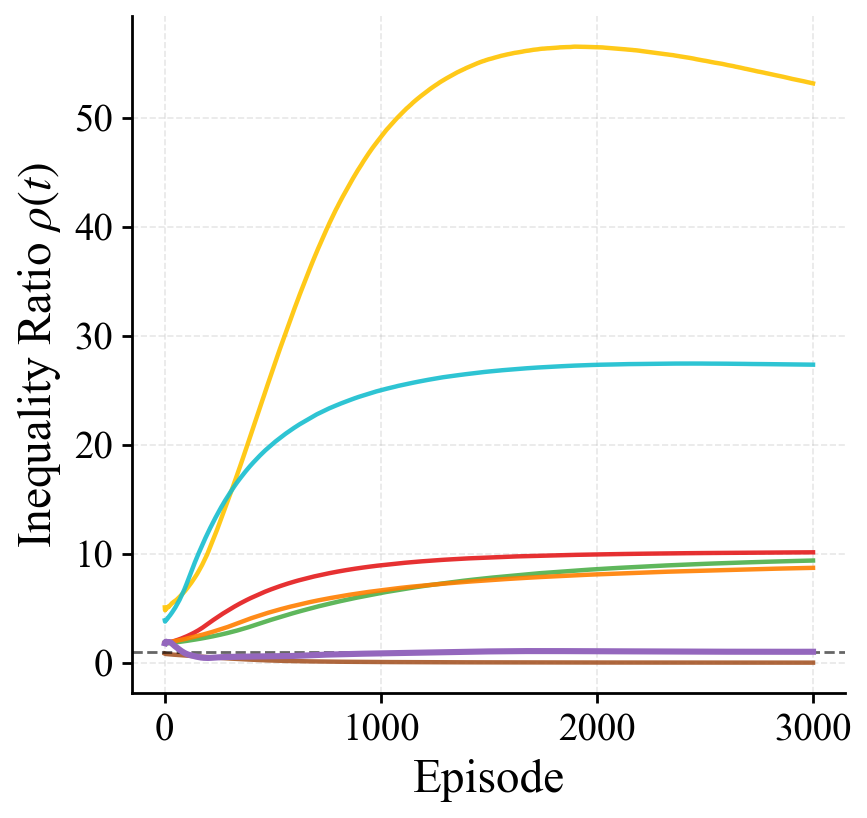

The data file committed next to this chart (first rows):
episode, best_mean, always_approve_mean, always_reject_mean, uniform_acceptance_mean, oracle_mean, pattern_prediction_mean, rich_becomes_richer_mean, reverse_rich_becomes_richer_mean
1, 1.838, 1.836, , 1.904, 1.891, 5.129, 3.935, 0.889
2, 1.913, 1.808, , 1.825, 1.901, 4.864, 3.828, 0.8748
3, 1.899, 1.824, , 1.83, 1.892, 4.976, 3.896, 0.8715
4, 1.925, 1.811, , 1.808, 1.89, 4.952, 3.899, 0.8612
5, 1.959, 1.817, , 1.813, 1.885, 4.981, 3.923, 0.8542
6, 1.969, 1.819, , 1.812, 1.884, 4.978, 3.934, 0.8478
7, 1.962, 1.832, , 1.809, 1.891, 5.003, 3.967, 0.8534
8, 1.97, 1.837, , 1.811, 1.896, 5.022, 3.986, 0.8484
9, 1.955, 1.845, , 1.821, 1.903, 5.038, 4.002, 0.8491
10, 1.947, 1.851, , 1.826, 1.91, 5.065, 4.024, 0.8466
11, 1.952, 1.857, , 1.831, 1.914, 5.076, 4.055, 0.8456
12, 1.953, 1.862, , 1.838, 1.914, 5.08, 4.082, 0.8445
13, 1.95, 1.868, , 1.841, 1.917, 5.105, 4.115, 0.842
14, 1.954, 1.87, , 1.838, 1.919, 5.124, 4.121, 0.8381
15, 1.953, 1.878, , 1.843, 1.918, 5.13, 4.146, 0.838
16, 1.949, 1.882, , 1.845, 1.919, 5.139, 4.172, 0.8353
17, 1.952, 1.887, , 1.846, 1.919, 5.176, 4.198, 0.8324
18, 1.943, 1.89, , 1.85, 1.923, 5.17, 4.223, 0.8304
19, 1.945, 1.897, , 1.852, 1.93, 5.204, 4.255, 0.8299
20, 1.952, 1.906, , 1.858, 1.937, 5.23, 4.282, 0.829
21, 1.948, 1.911, , 1.856, 1.939, 5.231, 4.309, 0.8269
22, 1.945, 1.916, , 1.857, 1.944, 5.259, 4.333, 0.8254
23, 1.938, 1.922, , 1.858, 1.945, 5.277, 4.359, 0.8232
24, 1.94, 1.926, , 1.854, 1.943, 5.293, 4.377, 0.8192
25, 1.939, 1.929, , 1.857, 1.947, 5.311, 4.402, 0.8173
26, 1.929, 1.935, , 1.859, 1.951, 5.335, 4.428, 0.8157
27, 1.92, 1.94, , 1.861, 1.955, 5.353, 4.45, 0.8151
28, 1.915, 1.946, , 1.863, 1.96, 5.376, 4.477, 0.8127
29, 1.901, 1.953, , 1.868, 1.965, 5.402, 4.505, 0.8117
30, 1.884, 1.959, , 1.868, 1.972, 5.424, 4.531, 0.8105
31, 1.868, 1.964, , 1.868, 1.974, 5.446, 4.556, 0.8078
32, 1.848, 1.971, , 1.871, 1.977, 5.465, 4.589, 0.8064
33, 1.835, 1.976, , 1.873, 1.982, 5.483, 4.617, 0.8056
34, 1.814, 1.983, , 1.874, 1.986, 5.512, 4.652, 0.8042
35, 1.795, 1.987, , 1.877, 1.989, 5.522, 4.681, 0.8026
36, 1.777, 1.993, , 1.879, 1.992, 5.534, 4.709, 0.8008
37, 1.76, 2, , 1.88, 1.996, 5.565, 4.738, 0.799
38, 1.74, 2.007, , 1.883, 2.001, 5.577, 4.772, 0.7979
39, 1.722, 2.014, , 1.888, 2.006, 5.582, 4.798, 0.796
40, 1.704, 2.02, , 1.892, 2.011, 5.602, 4.826, 0.7944
41, 1.687, 2.025, , 1.894, 2.014, 5.616, 4.86, 0.7934
42, 1.669, 2.031, , 1.895, 2.018, 5.636, 4.888, 0.7912
43, 1.649, 2.037, , 1.898, 2.023, 5.646, 4.922, 0.7896
44, 1.634, 2.043, , 1.899, 2.027, 5.661, 4.951, 0.7881
45, 1.615, 2.049, , 1.902, 2.03, 5.68, 4.978, 0.7869
46, 1.598, 2.054, , 1.906, 2.034, 5.697, 5.008, 0.7854
47, 1.583, 2.06, , 1.908, 2.038, 5.705, 5.039, 0.7842
48, 1.569, 2.067, , 1.909, 2.041, 5.71, 5.07, 0.7828
49, 1.555, 2.074, , 1.912, 2.044, 5.728, 5.105, 0.7812
50, 1.538, 2.081, , 1.911, 2.047, 5.749, 5.14, 0.7794
51, 1.521, 2.087, , 1.914, 2.052, 5.763, 5.171, 0.7779
52, 1.506, 2.096, , 1.916, 2.055, 5.772, 5.204, 0.7758
53, 1.49, 2.102, , 1.919, 2.06, 5.793, 5.237, 0.7749
54, 1.476, 2.109, , 1.922, 2.063, 5.799, 5.268, 0.7731
55, 1.46, 2.116, , 1.925, 2.066, 5.818, 5.307, 0.7719
56, 1.446, 2.123, , 1.929, 2.071, 5.838, 5.34, 0.7703
57, 1.431, 2.129, , 1.932, 2.075, 5.856, 5.376, 0.7689
58, 1.415, 2.136, , 1.934, 2.078, 5.878, 5.411, 0.7676
59, 1.399, 2.143, , 1.937, 2.082, 5.894, 5.446, 0.7666
60, 1.385, 2.149, , 1.941, 2.087, 5.91, 5.481, 0.765
... 2,940 more rows
